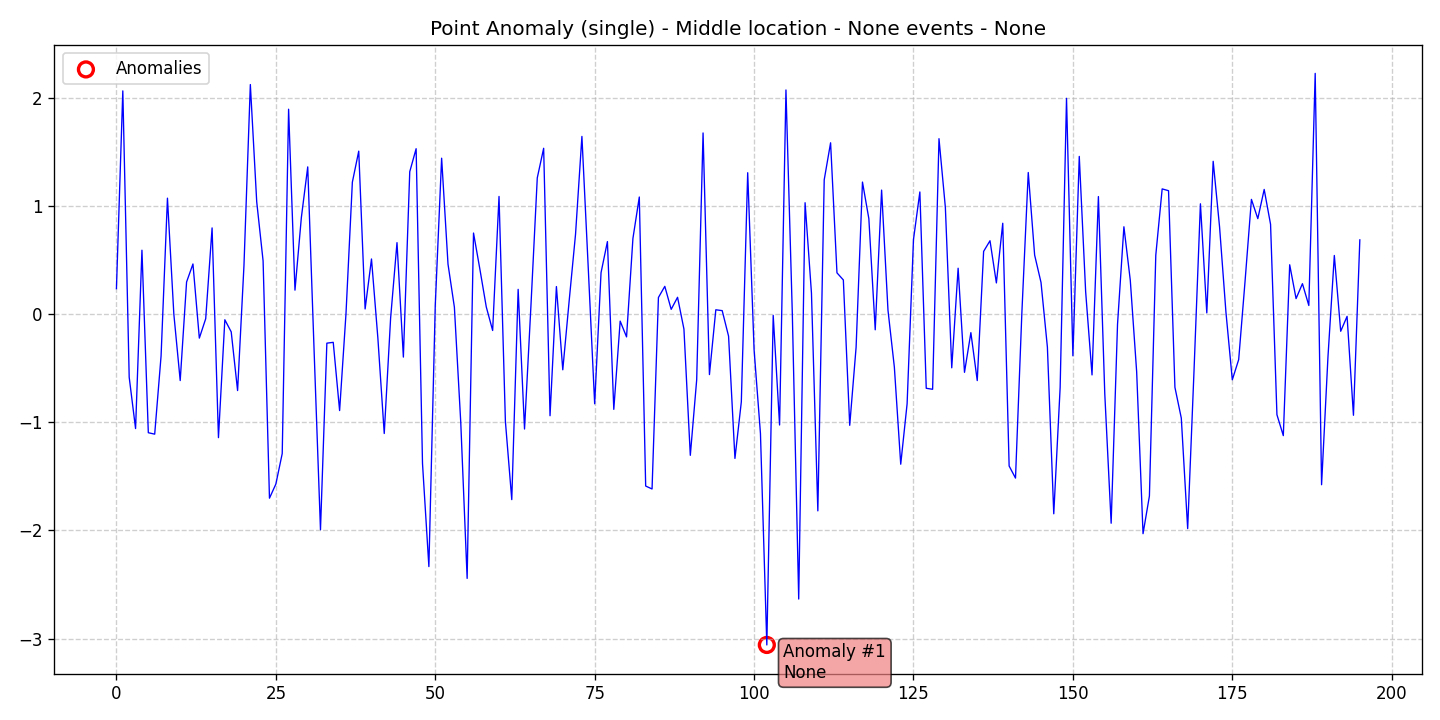

Values plotted in this chart, from the file beside it:
data, stationary, det_lin_up, det_lin_down, det_quad, det_cubic, det_exp, det_damped, stoc_trend, volatility, single_seas, multiple_seas, point_anom_single, point_anom_multi, collect_anom, context_anom, mean_shift, var_shift, trend_shift, date, is_break, is_anomaly, is_multi, location_beginning
0.2364, 0, 0, 0, 0, 0, 0, 0, 0, 0, 0, 0, 1, 0, 0, 0, 0, 0, 0, 2020-01-01, 0, 0, 0, 0
2.065, 0, 0, 0, 0, 0, 0, 0, 0, 0, 0, 0, 1, 0, 0, 0, 0, 0, 0, 2020-01-02, 0, 0, 0, 0
-0.5826, 0, 0, 0, 0, 0, 0, 0, 0, 0, 0, 0, 1, 0, 0, 0, 0, 0, 0, 2020-01-03, 0, 0, 0, 0
-1.057, 0, 0, 0, 0, 0, 0, 0, 0, 0, 0, 0, 1, 0, 0, 0, 0, 0, 0, 2020-01-04, 0, 0, 0, 0
0.5919, 0, 0, 0, 0, 0, 0, 0, 0, 0, 0, 0, 1, 0, 0, 0, 0, 0, 0, 2020-01-05, 0, 0, 0, 0
-1.096, 0, 0, 0, 0, 0, 0, 0, 0, 0, 0, 0, 1, 0, 0, 0, 0, 0, 0, 2020-01-06, 0, 0, 0, 0
-1.109, 0, 0, 0, 0, 0, 0, 0, 0, 0, 0, 0, 1, 0, 0, 0, 0, 0, 0, 2020-01-07, 0, 0, 0, 0
-0.3863, 0, 0, 0, 0, 0, 0, 0, 0, 0, 0, 0, 1, 0, 0, 0, 0, 0, 0, 2020-01-08, 0, 0, 0, 0
1.073, 0, 0, 0, 0, 0, 0, 0, 0, 0, 0, 0, 1, 0, 0, 0, 0, 0, 0, 2020-01-09, 0, 0, 0, 0
0.002362, 0, 0, 0, 0, 0, 0, 0, 0, 0, 0, 0, 1, 0, 0, 0, 0, 0, 0, 2020-01-10, 0, 0, 0, 0
-0.6135, 0, 0, 0, 0, 0, 0, 0, 0, 0, 0, 0, 1, 0, 0, 0, 0, 0, 0, 2020-01-11, 0, 0, 0, 0
0.2978, 0, 0, 0, 0, 0, 0, 0, 0, 0, 0, 0, 1, 0, 0, 0, 0, 0, 0, 2020-01-12, 0, 0, 0, 0
0.4646, 0, 0, 0, 0, 0, 0, 0, 0, 0, 0, 0, 1, 0, 0, 0, 0, 0, 0, 2020-01-13, 0, 0, 0, 0
-0.2212, 0, 0, 0, 0, 0, 0, 0, 0, 0, 0, 0, 1, 0, 0, 0, 0, 0, 0, 2020-01-14, 0, 0, 0, 0
-0.04163, 0, 0, 0, 0, 0, 0, 0, 0, 0, 0, 0, 1, 0, 0, 0, 0, 0, 0, 2020-01-15, 0, 0, 0, 0
0.7981, 0, 0, 0, 0, 0, 0, 0, 0, 0, 0, 0, 1, 0, 0, 0, 0, 0, 0, 2020-01-16, 0, 0, 0, 0
-1.142, 0, 0, 0, 0, 0, 0, 0, 0, 0, 0, 0, 1, 0, 0, 0, 0, 0, 0, 2020-01-17, 0, 0, 0, 0
-0.05131, 0, 0, 0, 0, 0, 0, 0, 0, 0, 0, 0, 1, 0, 0, 0, 0, 0, 0, 2020-01-18, 0, 0, 0, 0
-0.1632, 0, 0, 0, 0, 0, 0, 0, 0, 0, 0, 0, 1, 0, 0, 0, 0, 0, 0, 2020-01-19, 0, 0, 0, 0
-0.706, 0, 0, 0, 0, 0, 0, 0, 0, 0, 0, 0, 1, 0, 0, 0, 0, 0, 0, 2020-01-20, 0, 0, 0, 0
0.4494, 0, 0, 0, 0, 0, 0, 0, 0, 0, 0, 0, 1, 0, 0, 0, 0, 0, 0, 2020-01-21, 0, 0, 0, 0
2.124, 0, 0, 0, 0, 0, 0, 0, 0, 0, 0, 0, 1, 0, 0, 0, 0, 0, 0, 2020-01-22, 0, 0, 0, 0
1.039, 0, 0, 0, 0, 0, 0, 0, 0, 0, 0, 0, 1, 0, 0, 0, 0, 0, 0, 2020-01-23, 0, 0, 0, 0
0.4929, 0, 0, 0, 0, 0, 0, 0, 0, 0, 0, 0, 1, 0, 0, 0, 0, 0, 0, 2020-01-24, 0, 0, 0, 0
-1.701, 0, 0, 0, 0, 0, 0, 0, 0, 0, 0, 0, 1, 0, 0, 0, 0, 0, 0, 2020-01-25, 0, 0, 0, 0
-1.571, 0, 0, 0, 0, 0, 0, 0, 0, 0, 0, 0, 1, 0, 0, 0, 0, 0, 0, 2020-01-26, 0, 0, 0, 0
-1.289, 0, 0, 0, 0, 0, 0, 0, 0, 0, 0, 0, 1, 0, 0, 0, 0, 0, 0, 2020-01-27, 0, 0, 0, 0
1.896, 0, 0, 0, 0, 0, 0, 0, 0, 0, 0, 0, 1, 0, 0, 0, 0, 0, 0, 2020-01-28, 0, 0, 0, 0
0.2225, 0, 0, 0, 0, 0, 0, 0, 0, 0, 0, 0, 1, 0, 0, 0, 0, 0, 0, 2020-01-29, 0, 0, 0, 0
0.8936, 0, 0, 0, 0, 0, 0, 0, 0, 0, 0, 0, 1, 0, 0, 0, 0, 0, 0, 2020-01-30, 0, 0, 0, 0
1.362, 0, 0, 0, 0, 0, 0, 0, 0, 0, 0, 0, 1, 0, 0, 0, 0, 0, 0, 2020-01-31, 0, 0, 0, 0
-0.3385, 0, 0, 0, 0, 0, 0, 0, 0, 0, 0, 0, 1, 0, 0, 0, 0, 0, 0, 2020-02-01, 0, 0, 0, 0
-1.993, 0, 0, 0, 0, 0, 0, 0, 0, 0, 0, 0, 1, 0, 0, 0, 0, 0, 0, 2020-02-02, 0, 0, 0, 0
-0.2677, 0, 0, 0, 0, 0, 0, 0, 0, 0, 0, 0, 1, 0, 0, 0, 0, 0, 0, 2020-02-03, 0, 0, 0, 0
-0.2601, 0, 0, 0, 0, 0, 0, 0, 0, 0, 0, 0, 1, 0, 0, 0, 0, 0, 0, 2020-02-04, 0, 0, 0, 0
-0.891, 0, 0, 0, 0, 0, 0, 0, 0, 0, 0, 0, 1, 0, 0, 0, 0, 0, 0, 2020-02-05, 0, 0, 0, 0
0.004662, 0, 0, 0, 0, 0, 0, 0, 0, 0, 0, 0, 1, 0, 0, 0, 0, 0, 0, 2020-02-06, 0, 0, 0, 0
1.221, 0, 0, 0, 0, 0, 0, 0, 0, 0, 0, 0, 1, 0, 0, 0, 0, 0, 0, 2020-02-07, 0, 0, 0, 0
1.508, 0, 0, 0, 0, 0, 0, 0, 0, 0, 0, 0, 1, 0, 0, 0, 0, 0, 0, 2020-02-08, 0, 0, 0, 0
0.04867, 0, 0, 0, 0, 0, 0, 0, 0, 0, 0, 0, 1, 0, 0, 0, 0, 0, 0, 2020-02-09, 0, 0, 0, 0
0.5108, 0, 0, 0, 0, 0, 0, 0, 0, 0, 0, 0, 1, 0, 0, 0, 0, 0, 0, 2020-02-10, 0, 0, 0, 0
-0.2206, 0, 0, 0, 0, 0, 0, 0, 0, 0, 0, 0, 1, 0, 0, 0, 0, 0, 0, 2020-02-11, 0, 0, 0, 0
-1.103, 0, 0, 0, 0, 0, 0, 0, 0, 0, 0, 0, 1, 0, 0, 0, 0, 0, 0, 2020-02-12, 0, 0, 0, 0
-0.03516, 0, 0, 0, 0, 0, 0, 0, 0, 0, 0, 0, 1, 0, 0, 0, 0, 0, 0, 2020-02-13, 0, 0, 0, 0
0.6619, 0, 0, 0, 0, 0, 0, 0, 0, 0, 0, 0, 1, 0, 0, 0, 0, 0, 0, 2020-02-14, 0, 0, 0, 0
-0.3965, 0, 0, 0, 0, 0, 0, 0, 0, 0, 0, 0, 1, 0, 0, 0, 0, 0, 0, 2020-02-15, 0, 0, 0, 0
1.318, 0, 0, 0, 0, 0, 0, 0, 0, 0, 0, 0, 1, 0, 0, 0, 0, 0, 0, 2020-02-16, 0, 0, 0, 0
1.531, 0, 0, 0, 0, 0, 0, 0, 0, 0, 0, 0, 1, 0, 0, 0, 0, 0, 0, 2020-02-17, 0, 0, 0, 0
-1.38, 0, 0, 0, 0, 0, 0, 0, 0, 0, 0, 0, 1, 0, 0, 0, 0, 0, 0, 2020-02-18, 0, 0, 0, 0
-2.334, 0, 0, 0, 0, 0, 0, 0, 0, 0, 0, 0, 1, 0, 0, 0, 0, 0, 0, 2020-02-19, 0, 0, 0, 0
0.07973, 0, 0, 0, 0, 0, 0, 0, 0, 0, 0, 0, 1, 0, 0, 0, 0, 0, 0, 2020-02-20, 0, 0, 0, 0
1.443, 0, 0, 0, 0, 0, 0, 0, 0, 0, 0, 0, 1, 0, 0, 0, 0, 0, 0, 2020-02-21, 0, 0, 0, 0
0.463, 0, 0, 0, 0, 0, 0, 0, 0, 0, 0, 0, 1, 0, 0, 0, 0, 0, 0, 2020-02-22, 0, 0, 0, 0
0.06516, 0, 0, 0, 0, 0, 0, 0, 0, 0, 0, 0, 1, 0, 0, 0, 0, 0, 0, 2020-02-23, 0, 0, 0, 0
-1.001, 0, 0, 0, 0, 0, 0, 0, 0, 0, 0, 0, 1, 0, 0, 0, 0, 0, 0, 2020-02-24, 0, 0, 0, 0
-2.443, 0, 0, 0, 0, 0, 0, 0, 0, 0, 0, 0, 1, 0, 0, 0, 0, 0, 0, 2020-02-25, 0, 0, 0, 0
0.7507, 0, 0, 0, 0, 0, 0, 0, 0, 0, 0, 0, 1, 0, 0, 0, 0, 0, 0, 2020-02-26, 0, 0, 0, 0
0.4159, 0, 0, 0, 0, 0, 0, 0, 0, 0, 0, 0, 1, 0, 0, 0, 0, 0, 0, 2020-02-27, 0, 0, 0, 0
0.06768, 0, 0, 0, 0, 0, 0, 0, 0, 0, 0, 0, 1, 0, 0, 0, 0, 0, 0, 2020-02-28, 0, 0, 0, 0
-0.1505, 0, 0, 0, 0, 0, 0, 0, 0, 0, 0, 0, 1, 0, 0, 0, 0, 0, 0, 2020-02-29, 0, 0, 0, 0
... 136 more rows
